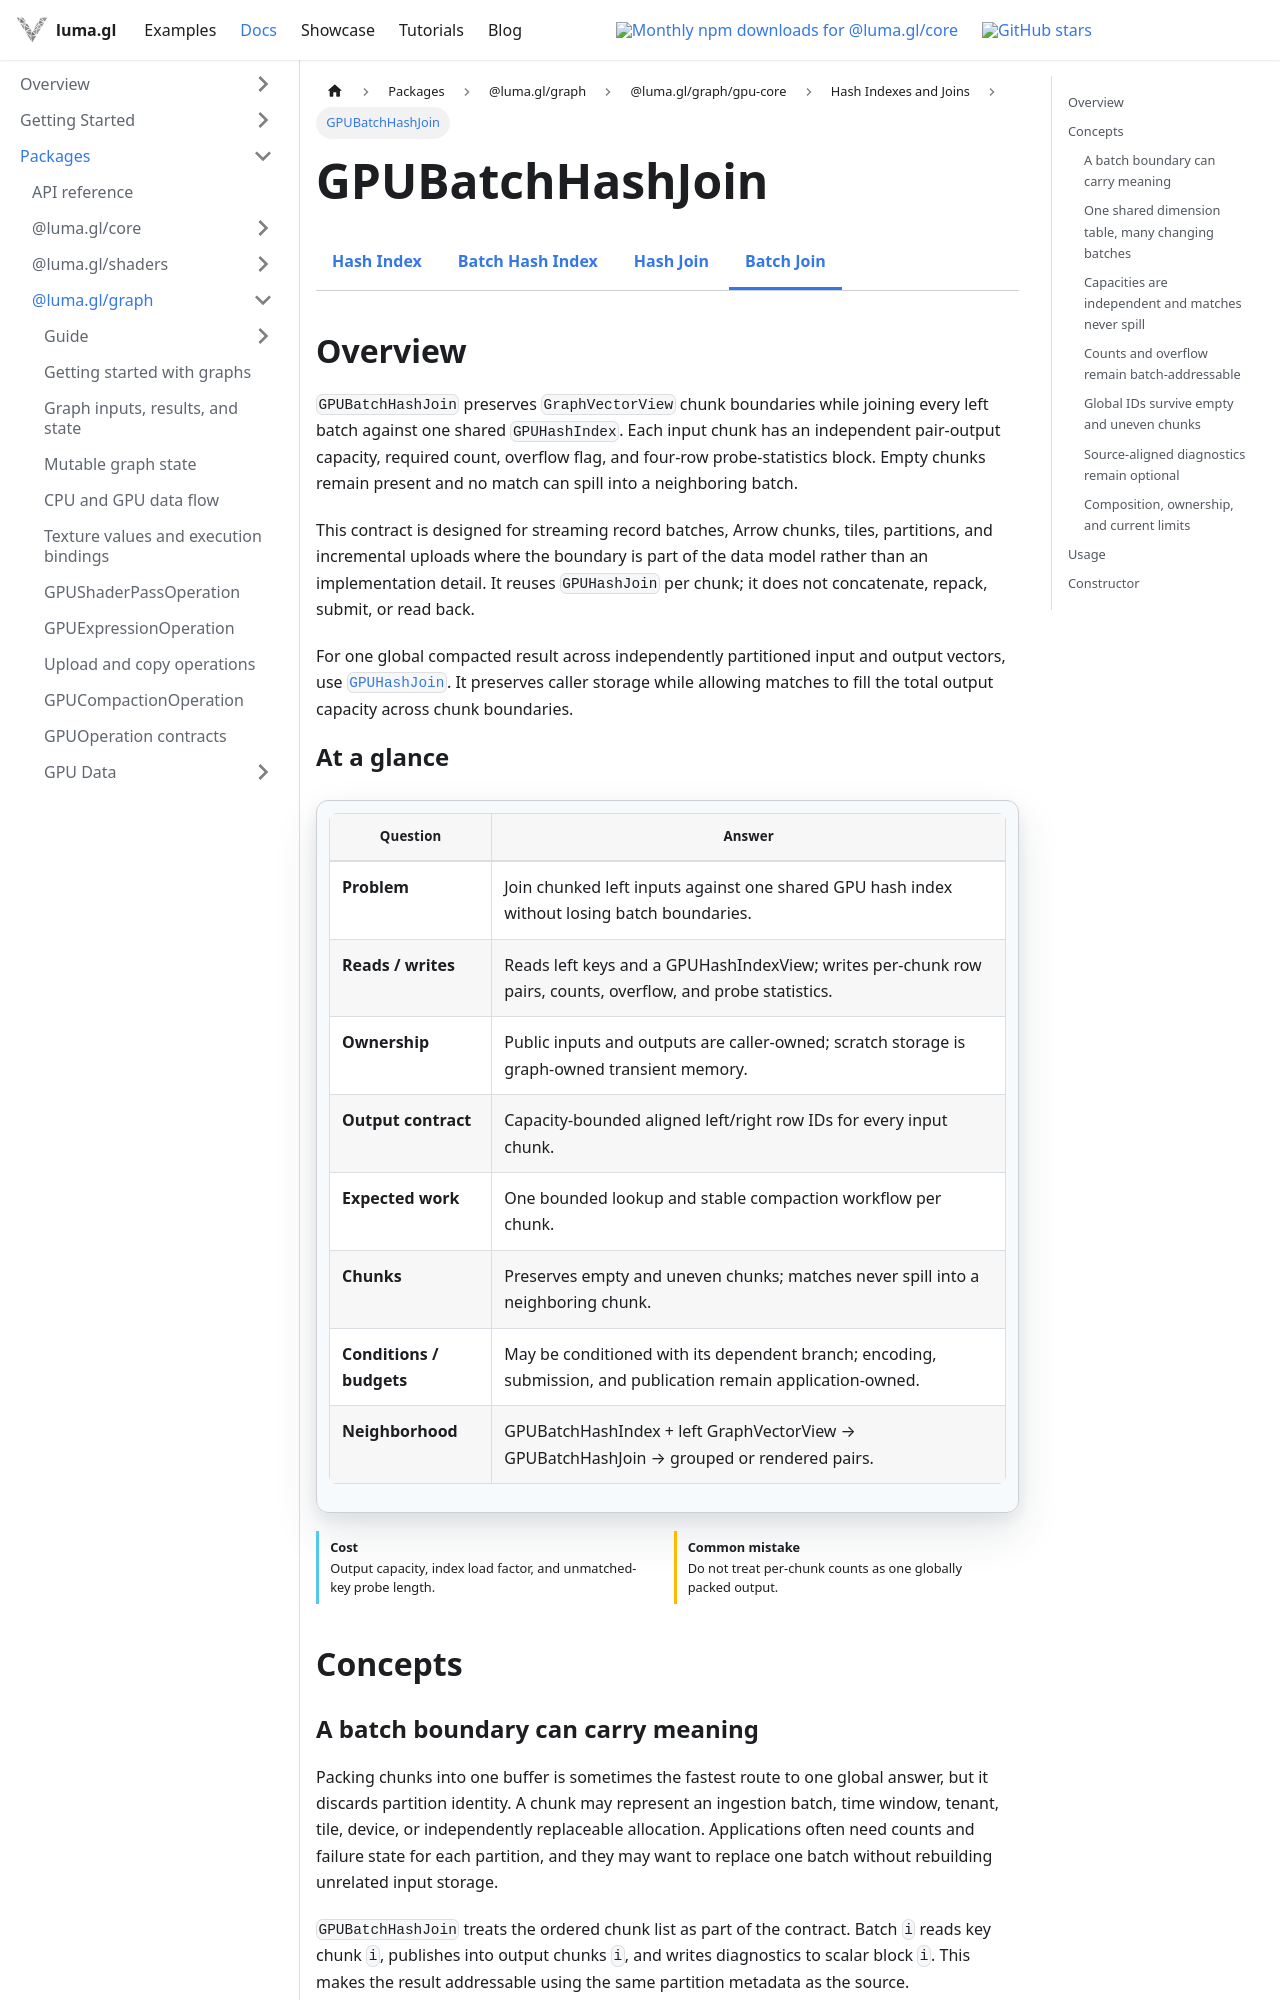

repository: visgl/luma.gl · page: next/docs/api-reference/experimental/gpu-core/gpu-batch-hash-join.html · generator: docusaurus

import {GPUCoreDocsTabs} from '@site/src/components/docs/gpu-core-docs-tabs';
import {GPUOperationContract} from '@site/src/components/docs/gpu-operation-contract';

# GPUBatchHashJoin

<GPUCoreDocsTabs active="batch-hash-join" />

## Overview

`GPUBatchHashJoin` preserves `GraphVectorView` chunk boundaries while joining every left batch
against one shared `GPUHashIndex`. Each input chunk has an independent pair-output capacity,
required count, overflow flag, and four-row probe-statistics block. Empty chunks remain present and
no match can spill into a neighboring batch.

This contract is designed for streaming record batches, Arrow chunks, tiles, partitions, and
incremental uploads where the boundary is part of the data model rather than an implementation
detail. It reuses `GPUHashJoin` per chunk; it does not concatenate, repack, submit, or read back.

For one global compacted result across independently partitioned input and output vectors, use
[`GPUHashJoin`](/docs/api-reference/experimental/gpu-core/gpu-hash-join). It preserves caller storage
while allowing matches to fill the total output capacity across chunk boundaries.

<GPUOperationContract operation="gpu-batch-hash-join" />

## Concepts

### A batch boundary can carry meaning

Packing chunks into one buffer is sometimes the fastest route to one global answer, but it discards
partition identity. A chunk may represent an ingestion batch, time window, tenant, tile, device,
or independently replaceable allocation. Applications often need counts and failure state for each
partition, and they may want to replace one batch without rebuilding unrelated input storage.

`GPUBatchHashJoin` treats the ordered chunk list as part of the contract. Batch `i` reads key chunk
`i`, publishes into output chunks `i`, and writes diagnostics to scalar block `i`. This makes the
result addressable using the same partition metadata as the source.
